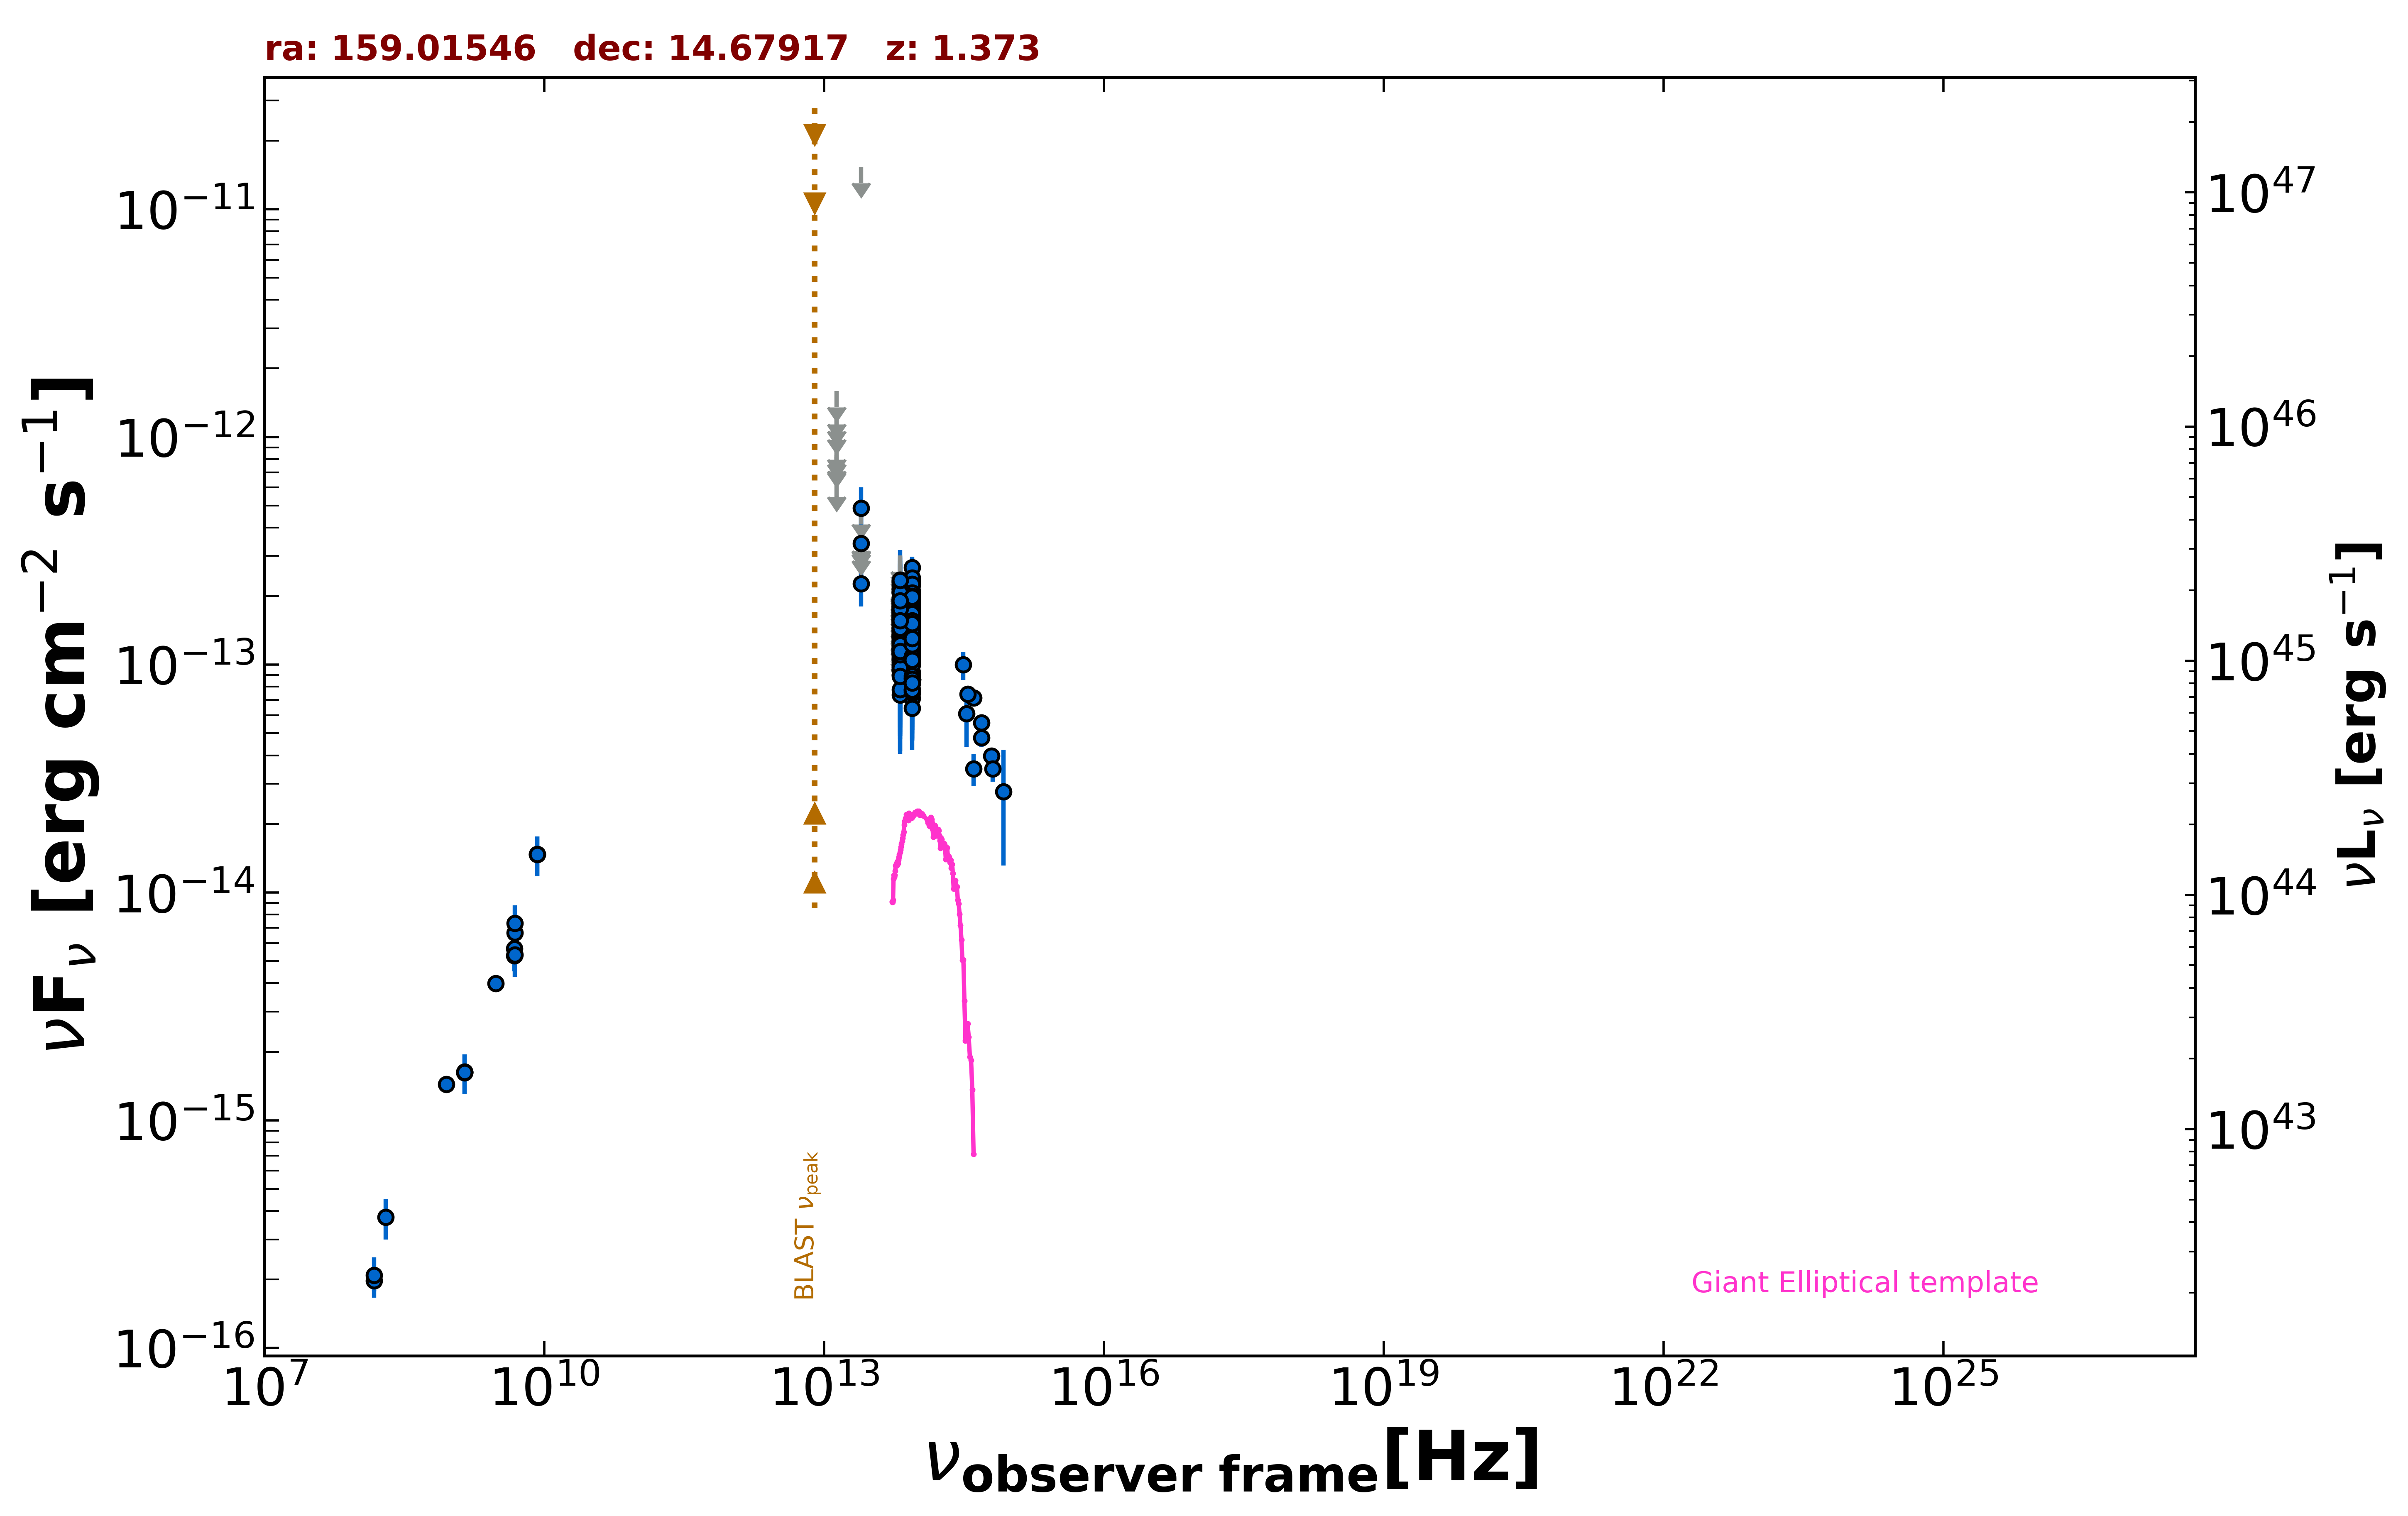

Source data for this figure (header and first rows):
freq., flux, err_flux, MJD_start, MJD_end, flag, catalog, reference
1.400e+09, 1.617e-15, 2.000e-18, 55000, 55000, , FIRST, White et al. 1997  ApJ  475 479
1.400e+09, 1.630e-15, 4.900e-17, 55000, 55000, , NVSS, Condon et al. 1998  AJ  115  1693
8.870e+08, 1.437e-15, 1.055e-16, 55000, 55000, , RACS, Hale et al. 2021  PASA  38  e058
3.000e+09, 3.985e-15, 2.400e-17, 55000, 55000, , VLASSQL, Gordon et al. 2021  ApJS  255  30
1.500e+08, 1.977e-16, 2.020e-17, 55000, 55000, , TGSS150, Intema et al. 2017  A&A  598  A781
8.400e+09, 1.473e-14, 0.000e+00, 55000, 55000, , CRATES, Healey et al. 2007  ApJS  171  61
4.800e+09, 5.664e-15, 5.280e-16, 55000, 55000, , GB6, Gregory et al. 1996  ApJS  103  427
4.800e+09, 5.280e-15, 7.680e-16, 55000, 55000, , GB87, Gregory et al. 1992  VizieR  VIII/14/j20…
8.817e+13, 1.245e-13, 2.300e-15, 55000, 55000, , UNWISE, Schlafly et al. 2019  ApJS  240  30
6.517e+13, 1.502e-13, 3.750e-15, 55000, 55000, , UNWISE, Schlafly et al. 2019  ApJS  240  30
8.817e+13, 1.333e-13, 6.500e-15, 55000, 55000, , WISE, Wright et al. 2010  AJ  140  1868
6.517e+13, 1.331e-13, 1.265e-14, 55000, 55000, , WISE, Wright et al. 2010  AJ  140  1868
2.498e+13, 2.270e-13, 4.670e-14, 55000, 55000, , WISE, Wright et al. 2010  AJ  140  1868
1.363e+13, 6.408e-13, 0.000e+00, 55000, 55000, UL, WISE, Wright et al. 2010  AJ  140  1868
8.817e+13, 1.706e-13, 2.350e-14, 56991, 56991, , NEOWISE, Mainzer et al. 2014  ApJ  792  30
6.517e+13, 1.543e-13, 5.360e-14, 56991, 56991, , NEOWISE, Mainzer et al. 2014  ApJ  792  30
8.817e+13, 7.622e-14, 2.947e-14, 56991, 56991, , NEOWISE, Mainzer et al. 2014  ApJ  792  30
6.517e+13, 1.926e-13, 3.910e-14, 56991, 56991, , NEOWISE, Mainzer et al. 2014  ApJ  792  30
8.817e+13, 1.439e-13, 2.640e-14, 56991, 56991, , NEOWISE, Mainzer et al. 2014  ApJ  792  30
6.517e+13, 2.316e-13, 4.030e-14, 56991, 56991, , NEOWISE, Mainzer et al. 2014  ApJ  792  30
8.817e+13, 1.857e-13, 2.625e-14, 56991, 56991, , NEOWISE, Mainzer et al. 2014  ApJ  792  30
6.517e+13, 1.587e-13, 4.245e-14, 56991, 56991, , NEOWISE, Mainzer et al. 2014  ApJ  792  30
8.817e+13, 1.654e-13, 3.205e-14, 56991, 56991, , NEOWISE, Mainzer et al. 2014  ApJ  792  30
6.517e+13, 1.216e-13, 3.767e-14, 56991, 56991, , NEOWISE, Mainzer et al. 2014  ApJ  792  30
8.817e+13, 9.265e-14, 2.453e-14, 56991, 56991, , NEOWISE, Mainzer et al. 2014  ApJ  792  30
6.517e+13, 1.501e-13, 3.745e-14, 56991, 56991, , NEOWISE, Mainzer et al. 2014  ApJ  792  30
8.817e+13, 2.117e-13, 2.955e-14, 56991, 56991, , NEOWISE, Mainzer et al. 2014  ApJ  792  30
6.517e+13, 1.721e-13, 5.530e-14, 56991, 56991, , NEOWISE, Mainzer et al. 2014  ApJ  792  30
8.817e+13, 1.981e-13, 2.525e-14, 56991, 56991, , NEOWISE, Mainzer et al. 2014  ApJ  792  30
6.517e+13, 1.858e-13, 6.600e-14, 56991, 56991, , NEOWISE, Mainzer et al. 2014  ApJ  792  30
8.817e+13, 1.655e-13, 2.465e-14, 56991, 56991, , NEOWISE, Mainzer et al. 2014  ApJ  792  30
6.517e+13, 1.870e-13, 4.555e-14, 56991, 56991, , NEOWISE, Mainzer et al. 2014  ApJ  792  30
8.817e+13, 1.948e-13, 2.610e-14, 56991, 56991, , NEOWISE, Mainzer et al. 2014  ApJ  792  30
6.517e+13, 1.407e-13, 4.520e-14, 56991, 56991, , NEOWISE, Mainzer et al. 2014  ApJ  792  30
8.817e+13, 1.432e-13, 2.560e-14, 56991, 56991, , NEOWISE, Mainzer et al. 2014  ApJ  792  30
6.517e+13, 1.592e-13, 3.985e-14, 56991, 56991, , NEOWISE, Mainzer et al. 2014  ApJ  792  30
8.817e+13, 1.519e-13, 2.390e-14, 57353, 57353, , NEOWISE, Mainzer et al. 2014  ApJ  792  30
6.517e+13, 1.111e-13, 4.207e-14, 57353, 57353, , NEOWISE, Mainzer et al. 2014  ApJ  792  30
8.817e+13, 2.231e-13, 3.735e-14, 57353, 57353, , NEOWISE, Mainzer et al. 2014  ApJ  792  30
6.517e+13, 3.000e-13, 0.000e+00, 57353, 57353, UL, NEOWISE, Mainzer et al. 2014  ApJ  792  30
8.817e+13, 1.166e-13, 2.444e-14, 57353, 57353, , NEOWISE, Mainzer et al. 2014  ApJ  792  30
6.517e+13, 1.816e-13, 4.615e-14, 57353, 57353, , NEOWISE, Mainzer et al. 2014  ApJ  792  30
8.817e+13, 1.918e-13, 2.515e-14, 57353, 57353, , NEOWISE, Mainzer et al. 2014  ApJ  792  30
6.517e+13, 1.889e-13, 4.605e-14, 57353, 57353, , NEOWISE, Mainzer et al. 2014  ApJ  792  30
8.817e+13, 2.672e-13, 3.035e-14, 57353, 57353, , NEOWISE, Mainzer et al. 2014  ApJ  792  30
6.517e+13, 1.548e-13, 5.530e-14, 57353, 57353, , NEOWISE, Mainzer et al. 2014  ApJ  792  30
8.817e+13, 1.622e-13, 2.535e-14, 57353, 57353, , NEOWISE, Mainzer et al. 2014  ApJ  792  30
6.517e+13, 2.309e-13, 4.385e-14, 57353, 57353, , NEOWISE, Mainzer et al. 2014  ApJ  792  30
8.817e+13, 1.396e-13, 2.535e-14, 57353, 57353, , NEOWISE, Mainzer et al. 2014  ApJ  792  30
6.517e+13, 2.288e-13, 4.840e-14, 57353, 57353, , NEOWISE, Mainzer et al. 2014  ApJ  792  30
8.817e+13, 1.669e-13, 2.435e-14, 57354, 57354, , NEOWISE, Mainzer et al. 2014  ApJ  792  30
6.517e+13, 1.879e-13, 4.485e-14, 57354, 57354, , NEOWISE, Mainzer et al. 2014  ApJ  792  30
8.817e+13, 1.531e-13, 3.280e-14, 58449, 58449, , NEOWISE, Mainzer et al. 2014  ApJ  792  30
6.517e+13, 2.049e-13, 4.800e-14, 58449, 58449, , NEOWISE, Mainzer et al. 2014  ApJ  792  30
8.817e+13, 1.011e-13, 2.437e-14, 58448, 58448, , NEOWISE, Mainzer et al. 2014  ApJ  792  30
6.517e+13, 1.475e-13, 0.000e+00, 58448, 58448, UL, NEOWISE, Mainzer et al. 2014  ApJ  792  30
8.817e+13, 2.351e-13, 3.255e-14, 58448, 58448, , NEOWISE, Mainzer et al. 2014  ApJ  792  30
6.517e+13, 1.856e-13, 4.365e-14, 58448, 58448, , NEOWISE, Mainzer et al. 2014  ApJ  792  30
8.817e+13, 1.950e-13, 2.650e-14, 58448, 58448, , NEOWISE, Mainzer et al. 2014  ApJ  792  30
6.517e+13, 1.260e-13, 4.010e-14, 58448, 58448, , NEOWISE, Mainzer et al. 2014  ApJ  792  30
... 405 more rows
